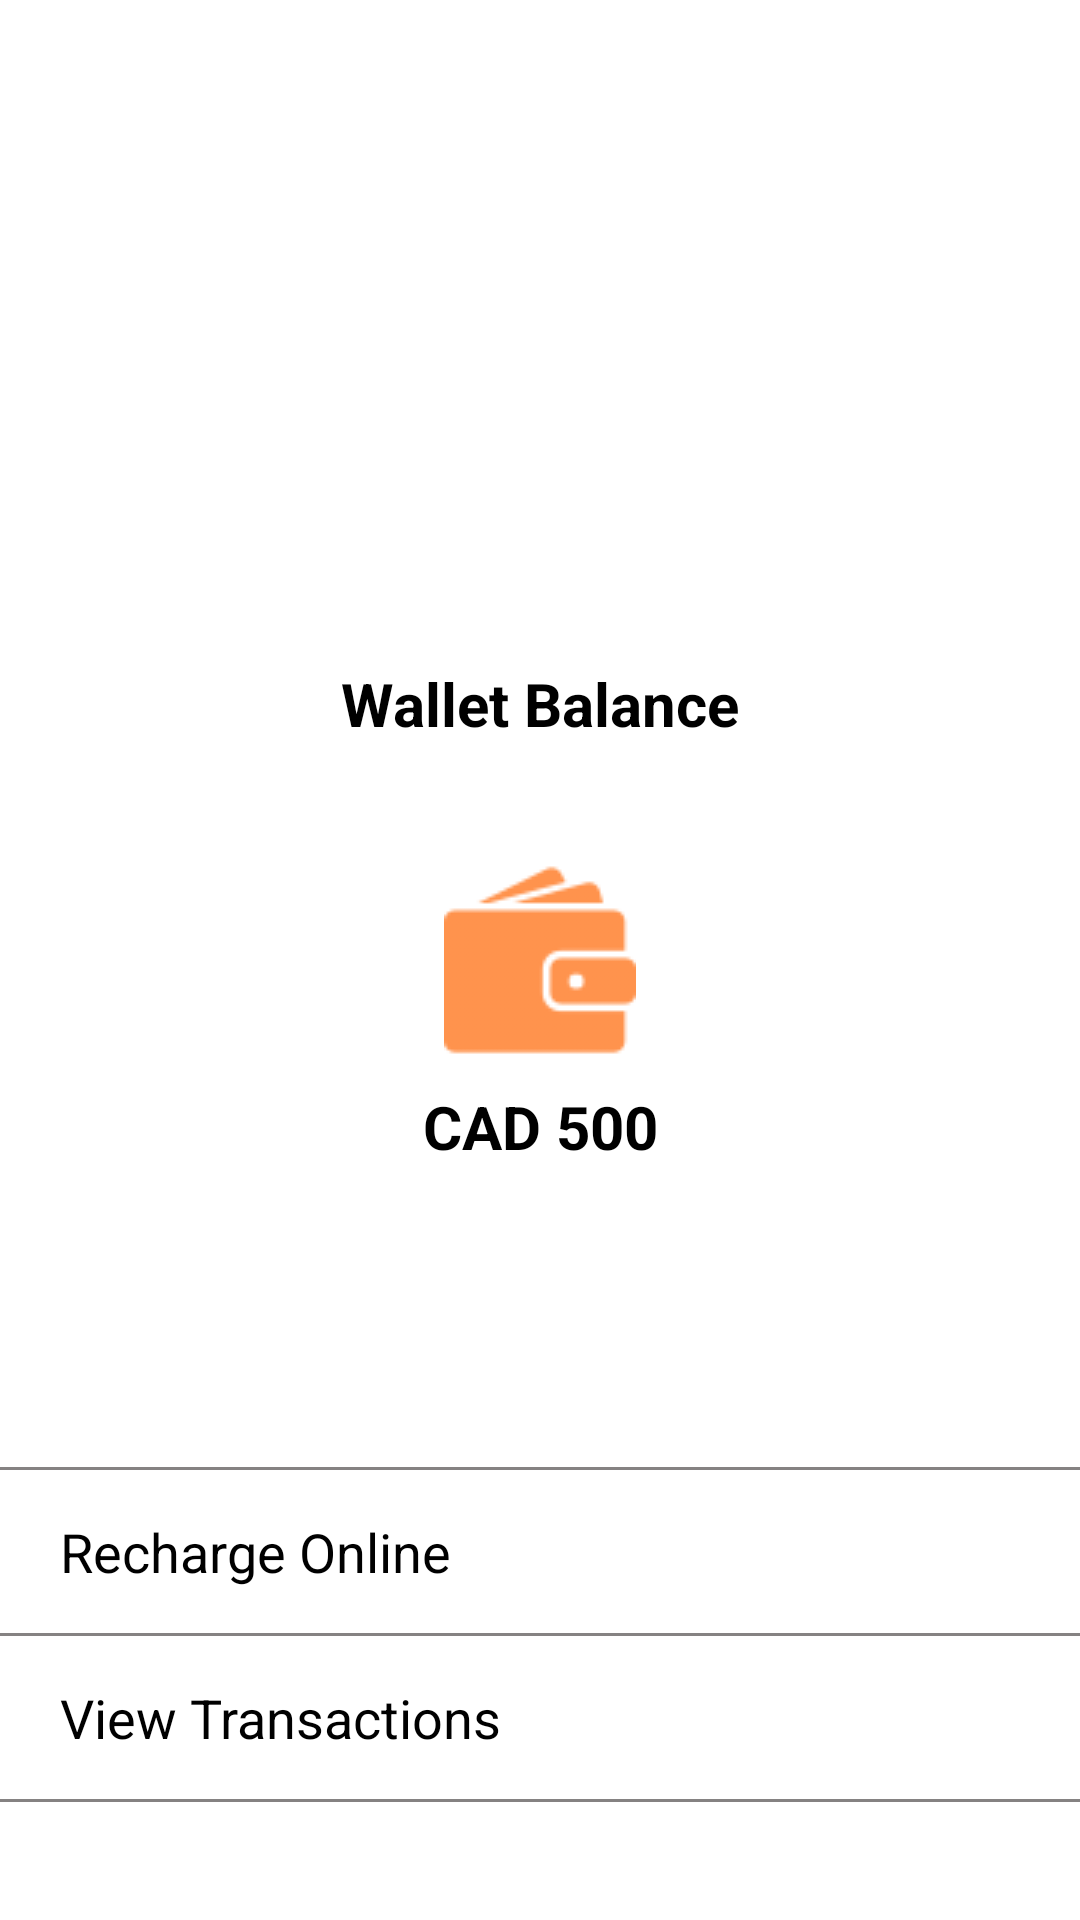

This screen was rendered from an Android layout file. Write that file and the resources it references.
<!-- AndroidManifest.xml: application theme Theme.Design.NoActionBar -->
<!-- res/layout/activity_home_page.xml -->
<?xml version="1.0" encoding="utf-8"?>
<androidx.constraintlayout.widget.ConstraintLayout xmlns:android="http://schemas.android.com/apk/res/android"
    xmlns:app="http://schemas.android.com/apk/res-auto"
    xmlns:tools="http://schemas.android.com/tools"
    android:layout_width="match_parent"
    android:layout_height="match_parent"
    android:background="#fff"
    tools:context=".views.HomePage">

    
    
    
    
    
    
    
    
    
    
    
    
    
    
    

    <ImageView
        android:id="@+id/icon"
        android:layout_width="wrap_content"
        android:layout_height="wrap_content"
        android:src="@drawable/wallet"
        app:layout_constraintBottom_toBottomOf="parent"
        app:layout_constraintEnd_toEndOf="parent"
        app:layout_constraintStart_toStartOf="parent"
        app:layout_constraintTop_toTopOf="parent" />

    <TextView
        android:id="@+id/price"
        android:layout_width="wrap_content"
        android:layout_height="wrap_content"
        android:layout_marginTop="10dp"
        android:text="CAD 500"
        android:textColor="#000"
        android:textSize="20sp"
        android:textStyle="bold"
        app:layout_constraintEnd_toEndOf="@id/icon"
        app:layout_constraintStart_toStartOf="@id/icon"
        app:layout_constraintTop_toBottomOf="@id/icon" />

    <TextView
        android:id="@+id/heading"
        android:layout_width="wrap_content"
        android:layout_height="wrap_content"
        android:layout_marginBottom="40dp"
        android:text="Wallet Balance"
        android:textColor="#000"
        android:textSize="20sp"
        android:textStyle="bold"
        app:layout_constraintEnd_toEndOf="@id/icon"
        app:layout_constraintStart_toStartOf="@id/icon"
        app:layout_constraintBottom_toTopOf="@id/icon" />

    <View
        android:id="@+id/v1"
        android:layout_width="0dp"
        android:layout_height="1dp"
        android:layout_marginTop="100dp"
        android:background="#858282"
        app:layout_constraintEnd_toEndOf="parent"
        app:layout_constraintStart_toStartOf="parent"
        app:layout_constraintTop_toBottomOf="@id/price" />

    <TextView
        android:id="@+id/recharge"
        android:layout_width="wrap_content"
        android:layout_height="wrap_content"
        android:layout_marginStart="20dp"
        android:layout_marginTop="15dp"
        android:text="Recharge Online"
        android:textColor="#000"
        android:textSize="18sp"
        app:layout_constraintStart_toStartOf="parent"
        app:layout_constraintTop_toBottomOf="@id/v1" />

    <View
        android:id="@+id/v2"
        android:layout_width="0dp"
        android:layout_height="1dp"
        android:layout_marginTop="15dp"
        android:background="#858282"
        app:layout_constraintEnd_toEndOf="parent"
        app:layout_constraintStart_toStartOf="parent"
        app:layout_constraintTop_toBottomOf="@id/recharge" />

    <TextView
        android:id="@+id/transactions"
        android:layout_width="wrap_content"
        android:layout_height="wrap_content"
        android:layout_marginStart="20dp"
        android:layout_marginTop="15dp"
        android:text="View Transactions"
        android:textColor="#000"
        android:textSize="18sp"
        app:layout_constraintStart_toStartOf="parent"
        app:layout_constraintTop_toBottomOf="@id/v2" />

    <View
        android:id="@+id/v3"
        android:layout_width="0dp"
        android:layout_height="1dp"
        android:layout_marginTop="15dp"
        android:background="#858282"
        app:layout_constraintEnd_toEndOf="parent"
        app:layout_constraintStart_toStartOf="parent"
        app:layout_constraintTop_toBottomOf="@id/transactions" />


</androidx.constraintlayout.widget.ConstraintLayout>
<!-- resources referenced by this layout -->
<resources>
  <!-- drawable wallet: png bitmap (drawable, 2488 bytes) -->
</resources>
